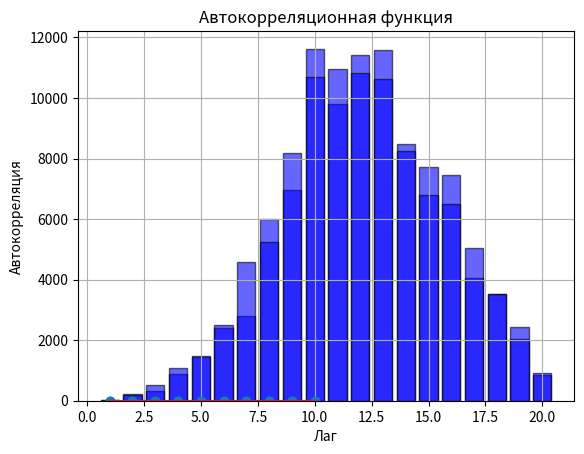

The matplotlib source for this figure:
from collections.abc import Callable
import random
from typing import Tuple

import numpy as np
from matplotlib import pyplot as plt


simulation_steps_count = 100_000

def generate_matrix(states_num: int) -> list[list[float]]:
    matrix = [[random.random() for j in range(0, states_num)] for i in range(0, states_num)]

    iterations = 20

    for m in range(iterations):
        for i in range(states_num):
            sum_in_row = sum(matrix[i])
            for j in range(states_num):
                matrix[i][j] = matrix[i][j] / sum_in_row

        for i in range(0, states_num):
            for j in range(states_num):
                col = [matrix[n][j] for n in range(states_num)]
                sum_in_col = sum(col)
                matrix[i][j] = matrix[i][j] / sum_in_col
    return matrix

def print_matrix(matrix: list[list[float]]):
    for i in range(len(matrix)):
        for j in range(len(matrix[0])):
            print(str("{:.3f}").format(matrix[i][j]) + "\t", end="")
        sum_in_row = sum(matrix[i])
        print("\t | {:.3f}".format(sum_in_row))
    print()
    print("==================== Суммы по столбцам =====================")

    for i in range(len(matrix[0])):
        column = [matrix[j][i] for j in range(len(matrix))]
        print("{:.3f} \t".format(sum(column)), end="")
    print("\n")

def generate_random() -> float:
    ksi = random.random()
    k = -0.76178
    if ksi < 0.144:
        x = 0.2 * (1500 * ksi) ** (1 / 3) - 0.2
    else:
        x = 2.5 - np.sqrt(2.25 + (2 / k) * (ksi - 0.144))

    x_min = -0.2
    x_max = 2.5

    return (x - x_min) / (x_max - x_min)

def distribution(x: float) -> float:
    if x < 1:
        return x ** 3 / 12 + x ** 2 / 20 + x / 100 + 1 / 1500
    else:
        k = -0.76178
        return k * x ** 2 / 2 - 5 * k * x / 2 + 2 * k + 0.144

def play_process(
        matrix: list[list[float]],
        quantile: Callable[[], float]
) -> Tuple[list[int], list[int]]:
    states_num = len(matrix)
    states = []
    state_counts = [0 for _ in range(states_num)]
    current_state = int(random.random() * states_num)
    for i in range(simulation_steps_count):
        ksi = quantile()
        new_state = 0
        for j in range(states_num):
            if ksi < sum(matrix[current_state][0:j + 1]):
                new_state = j
                break
        current_state = new_state
        states.append(current_state)
        state_counts[current_state] += 1

    return states, state_counts

def show_histogram(data: list[int]) -> None:
    plt.bar(range(1, len(data) + 1), data, alpha=0.6, color='b', edgecolor='black')
    plt.xlabel("Номера состояний")
    plt.ylabel("Количество переходов")
    plt.show()


def evaluate_auto_correlation(data: list[int]) -> list[float]:
    data = np.asarray(data, dtype=float)
    N = len(data)
    avg = np.mean(data)
    centered = data - avg
    var = np.sum(centered ** 2)
    return [np.sum(centered[:N-k] * centered[k:]) / var for k in range(N)]

def show_auto_correlation(data: list[float]):
    plt.stem(range(1, len(data) + 1), data)
    plt.xlabel('Лаг')
    plt.ylabel('Автокорреляция')
    plt.title('Автокорреляционная функция')
    plt.grid(True)
    plt.show()

states_num = 20
matrix_a = generate_matrix(states_num)
matrix_b = generate_matrix(states_num)
print_matrix(matrix_a)
print_matrix(matrix_b)
process_a, process_a_count = play_process(matrix_a, generate_random)
process_b, process_b_count = play_process(matrix_b, generate_random)
print(process_a)
print(process_b)
show_histogram(process_a_count)
show_histogram(process_b_count)
auto_correlation_a = evaluate_auto_correlation(process_a)
auto_correlation_b = evaluate_auto_correlation(process_b)

show_auto_correlation(auto_correlation_a[0:10])
show_auto_correlation(auto_correlation_b[0:10])